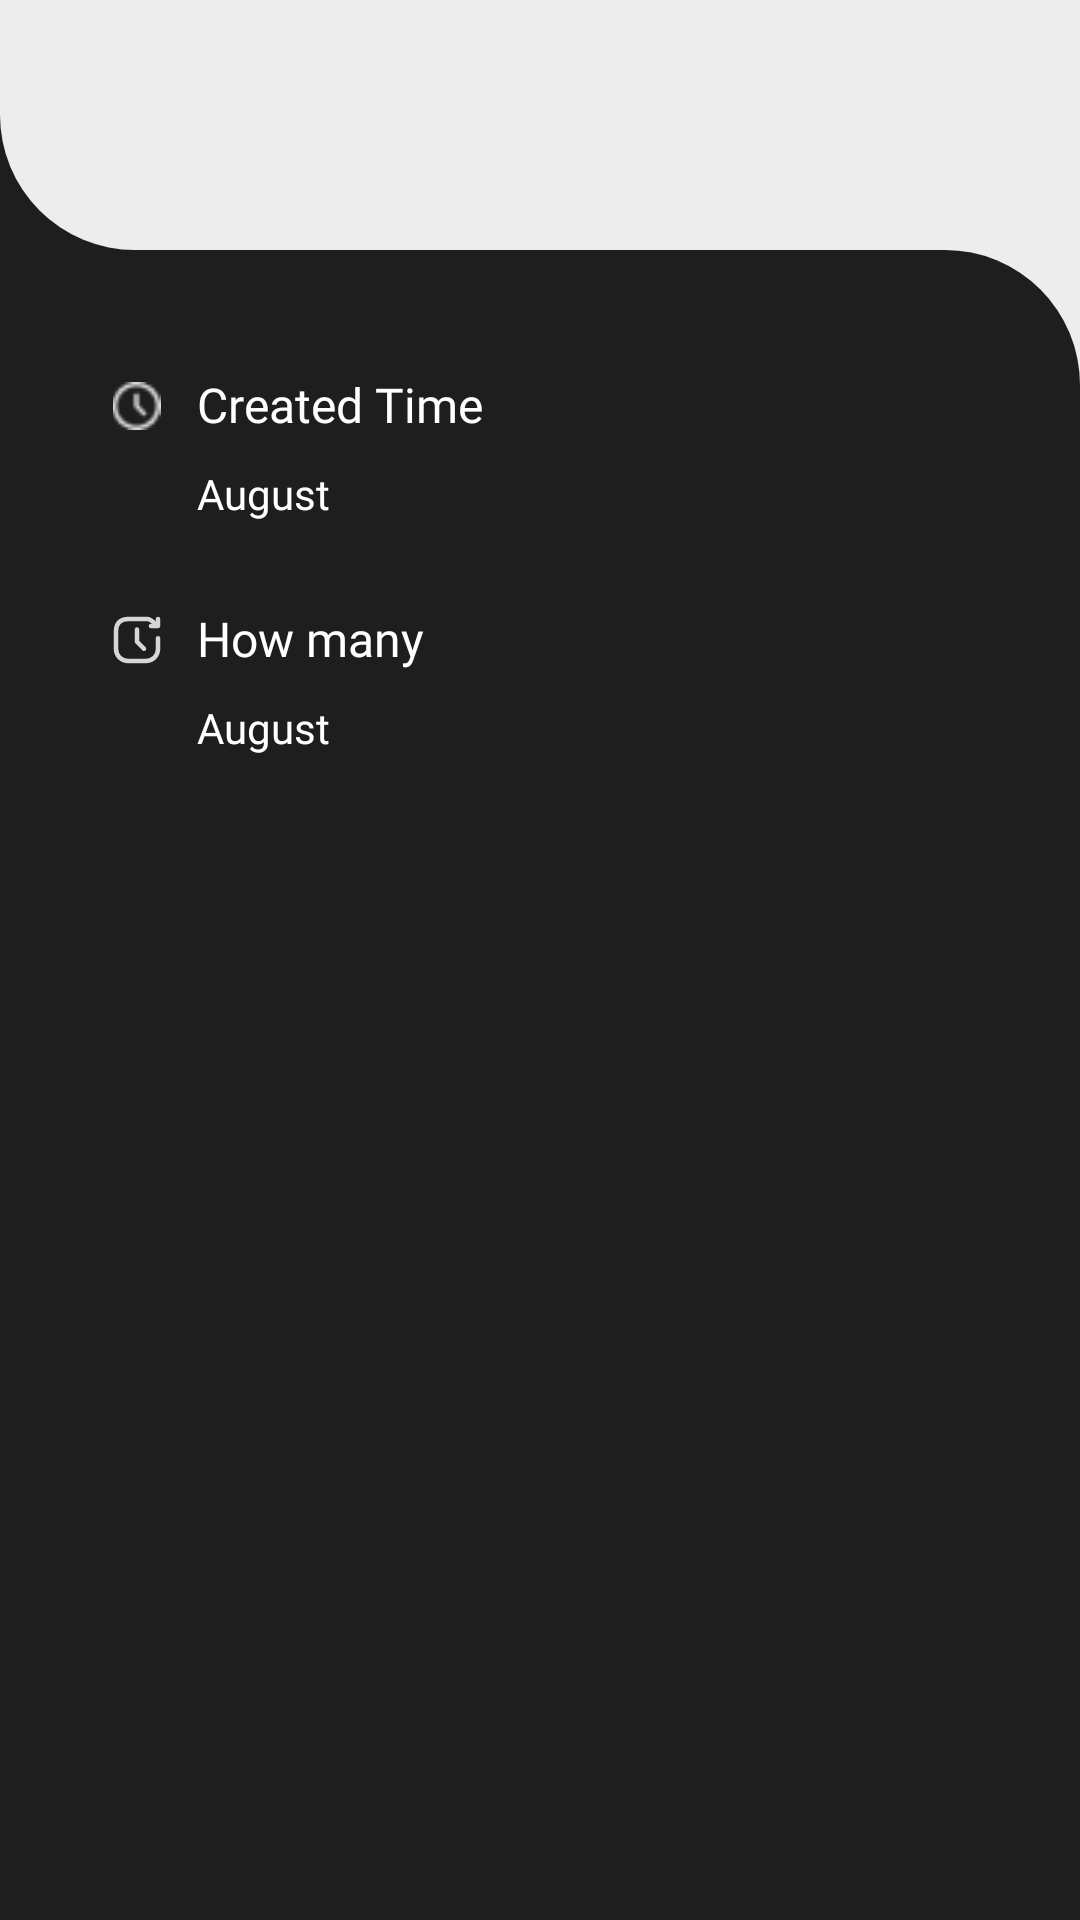

Here is an Android app screen rendered from its layout file. Give the layout XML and the strings, colors and styles it references.
<!-- AndroidManifest.xml: application theme Theme.Ssuggestioning -->
<!-- res/layout/bottom_sheets.xml -->
<?xml version="1.0" encoding="utf-8"?>
<androidx.constraintlayout.widget.ConstraintLayout xmlns:android="http://schemas.android.com/apk/res/android"
    xmlns:app="http://schemas.android.com/apk/res-auto"
    xmlns:tools="http://schemas.android.com/tools"
    android:id="@+id/bottomSheet"
    android:background="@color/black"
    android:orientation="vertical"
    app:layout_behavior="com.google.android.material.bottomsheet.BottomSheetBehavior"
    app:behavior_hideable="false"
    app:behavior_peekHeight="70dp"
    android:layout_width="match_parent"
    android:layout_height="250dp">

    <androidx.constraintlayout.widget.Guideline
        android:id="@+id/guideline_left"
        android:layout_width="wrap_content"
        android:layout_height="wrap_content"
        android:orientation="vertical"
        app:layout_constraintGuide_percent="0.07" />


    <androidx.constraintlayout.widget.Guideline
        android:id="@+id/guideline_right"
        android:layout_width="wrap_content"
        android:layout_height="wrap_content"
        android:orientation="vertical"
        app:layout_constraintGuide_percent="0.93" />

    <androidx.constraintlayout.widget.Guideline
        android:id="@+id/guideline_top"
        android:layout_width="wrap_content"
        android:layout_height="wrap_content"
        android:orientation="horizontal"
        app:layout_constraintGuide_percent="0.13" />

    <androidx.constraintlayout.widget.Guideline
        android:id="@+id/guideline_bottom"
        android:layout_width="wrap_content"
        android:layout_height="wrap_content"
        android:orientation="horizontal"
        app:layout_constraintGuide_percent="0.288" />

    <View
        android:id="@+id/view2"
        android:layout_width="match_parent"
        android:layout_height="0dp"
        android:background="@drawable/background_bg_top_beige"
        app:layout_constraintBottom_toTopOf="@id/guideline_top"
        app:layout_constraintTop_toTopOf="parent" />

    <View
        android:id="@+id/view"
        android:layout_width="0dp"
        android:layout_height="0dp"
        android:background="@drawable/background_bg_middle_beige"
        app:layout_constraintBottom_toTopOf="@id/guideline_bottom"
        app:layout_constraintLeft_toRightOf="@id/guideline_left"
        app:layout_constraintRight_toRightOf="parent"
        app:layout_constraintTop_toBottomOf="@id/guideline_top" />

    <View
        android:id="@+id/view3"
        android:layout_width="match_parent"
        android:layout_height="0dp"
        android:background="@drawable/background_bg_bottom_black"
        app:layout_constraintBottom_toBottomOf="parent"
        app:layout_constraintLeft_toLeftOf="parent"
        app:layout_constraintRight_toLeftOf="@id/guideline_right"
        app:layout_constraintTop_toBottomOf="@id/guideline_top" />

    <ImageView
        android:id="@+id/testing"
        android:layout_width="wrap_content"
        android:layout_height="wrap_content"
        android:fontFamily="@font/noto_sans_kr_medium"
        android:src="@drawable/icon_bottom_sheet_bar"
        android:textColor="@color/white"
        android:textSize="16sp"
        android:layout_marginTop="10dp"
        app:layout_constraintEnd_toEndOf="@id/guideline_right"
        app:layout_constraintStart_toStartOf="@+id/guideline_left"
        app:layout_constraintTop_toTopOf="@id/guideline_top" />

    <androidx.constraintlayout.widget.ConstraintLayout
        android:id="@+id/sheets_constraintLayout"
        android:layout_width="0dp"
        android:layout_marginTop="40dp"
        android:layout_height="wrap_content"
        app:layout_constraintBottom_toBottomOf="@+id/view"
        app:layout_constraintEnd_toStartOf="@+id/guideline_right"
        app:layout_constraintHorizontal_bias="1.0"
        app:layout_constraintStart_toStartOf="@+id/view"
        app:layout_constraintTop_toTopOf="@+id/view3"
        app:layout_constraintVertical_bias="0.0">


        <androidx.constraintlayout.widget.Guideline
            android:id="@+id/guideline_txt_left"
            android:layout_width="wrap_content"
            android:layout_height="wrap_content"
            android:orientation="vertical"
            app:layout_constraintGuide_percent="0.13" />

        <ImageView
            android:id="@+id/sheets_time_icon"
            android:layout_width="0dp"
            android:layout_height="wrap_content"
            android:padding="4dp"
            android:src="@drawable/sheets_time_icon"
            app:layout_constraintEnd_toStartOf="@+id/guideline_txt_left"
            app:layout_constraintStart_toStartOf="parent"
            app:layout_constraintTop_toTopOf="parent" />



        <TextView
            android:id="@+id/sheet_time_txt"
            android:layout_width="0dp"
            android:layout_height="wrap_content"
            android:fontFamily="@font/noto_sans_kr_medium"
            android:includeFontPadding="false"
            android:text="Created Time"
            android:textColor="@color/white"
            android:textSize="16sp"
            app:layout_constraintBottom_toBottomOf="@+id/sheets_time_icon"
            app:layout_constraintEnd_toEndOf="parent"
            app:layout_constraintStart_toStartOf="@+id/guideline_txt_left"
            app:layout_constraintTop_toTopOf="parent" />

        <TextView
            android:id="@+id/sheet_time_sub_txt"
            android:layout_width="0dp"
            android:layout_height="wrap_content"
            android:layout_marginTop="12dp"
            android:fontFamily="@font/noto_sans_kr_regular"
            android:includeFontPadding="false"
            android:text="August"
            android:textColor="@color/white"
            android:textSize="14sp"
            app:layout_constraintEnd_toEndOf="parent"
            app:layout_constraintStart_toStartOf="@+id/guideline_txt_left"
            app:layout_constraintTop_toBottomOf="@+id/sheet_time_txt" />

    </androidx.constraintlayout.widget.ConstraintLayout>


    <androidx.constraintlayout.widget.ConstraintLayout
        android:layout_width="0dp"
        android:layout_height="wrap_content"
        android:layout_marginTop="28dp"
        app:layout_constraintBottom_toBottomOf="@+id/view"
        app:layout_constraintEnd_toStartOf="@+id/guideline_right"
        app:layout_constraintHorizontal_bias="1.0"
        app:layout_constraintStart_toStartOf="@+id/view"
        app:layout_constraintTop_toBottomOf="@+id/sheets_constraintLayout"
        app:layout_constraintVertical_bias="0.0">


        <androidx.constraintlayout.widget.Guideline
            android:id="@+id/guideline_txt_left2"
            android:layout_width="wrap_content"
            android:layout_height="wrap_content"
            android:orientation="vertical"
            app:layout_constraintGuide_percent="0.13" />

        <ImageView
            android:id="@+id/sheets_date_icon"
            android:layout_width="0dp"
            android:layout_height="wrap_content"
            android:padding="4dp"
            android:src="@drawable/ic_sheets_count"
            app:layout_constraintEnd_toStartOf="@+id/guideline_txt_left2"
            app:layout_constraintStart_toStartOf="parent"
            app:layout_constraintTop_toTopOf="parent" />

        <TextView
            android:id="@+id/sheet_date_txt"
            android:layout_width="0dp"
            android:layout_height="wrap_content"
            android:fontFamily="@font/noto_sans_kr_medium"
            android:includeFontPadding="false"
            android:text="@string/sheets_count"
            android:textColor="@color/white"
            android:textSize="16sp"
            app:layout_constraintBottom_toBottomOf="@+id/sheets_date_icon"
            app:layout_constraintEnd_toEndOf="parent"
            app:layout_constraintStart_toStartOf="@+id/guideline_txt_left2"
            app:layout_constraintTop_toTopOf="parent" />

        <TextView
            android:id="@+id/sheet_date_sub_txt"
            android:layout_width="0dp"
            android:layout_height="wrap_content"
            android:layout_marginTop="12dp"
            android:fontFamily="@font/noto_sans_kr_regular"
            android:includeFontPadding="false"
            android:text="August"
            android:textColor="@color/white"
            android:textSize="14sp"
            app:layout_constraintEnd_toEndOf="parent"
            app:layout_constraintStart_toStartOf="@+id/guideline_txt_left2"
            app:layout_constraintTop_toBottomOf="@+id/sheet_date_txt" />

    </androidx.constraintlayout.widget.ConstraintLayout>

</androidx.constraintlayout.widget.ConstraintLayout>
<!-- resources referenced by this layout -->
<resources>
  <color name="black">#1E1E1E</color>
  <color name="white">#FFFFFFFF</color>
  <!-- drawable background_bg_bottom_black (drawable) -->
  <?xml version="1.0" encoding="utf-8"?>
  <shape xmlns:android="http://schemas.android.com/apk/res/android"
      android:shape="rectangle">
      <solid
          android:color="@color/black" />
      <corners
          android:topRightRadius="45dp" />
  </shape>
  <!-- drawable background_bg_middle_beige (drawable) -->
  <?xml version="1.0" encoding="utf-8"?>
  <shape xmlns:android="http://schemas.android.com/apk/res/android"
      android:shape="rectangle">
      <solid
          android:color="@color/BG" />
  </shape>
  <!-- drawable background_bg_top_beige (drawable) -->
  <?xml version="1.0" encoding="utf-8"?>
  <shape xmlns:android="http://schemas.android.com/apk/res/android"
      android:shape="rectangle">
      <solid
          android:color="@color/BG" />
      <corners
          android:bottomLeftRadius="45dp" />
  </shape>
  <!-- drawable ic_sheets_count (drawable) -->
  <vector xmlns:android="http://schemas.android.com/apk/res/android"
      android:width="16dp"
      android:height="16dp"
      android:viewportWidth="16"
      android:viewportHeight="16">
    <path
        android:pathData="M8,4.5V8.5833L10.3333,10.9167"
        android:strokeLineJoin="round"
        android:strokeWidth="1.5"
        android:fillColor="#00000000"
        android:strokeColor="#D6D6D6"
        android:strokeLineCap="round"/>
    <path
        android:pathData="M15,7.4167C15,8.5833 15,9.1667 15,10.9167C15,13.25 13.25,15 10.9167,15C8,15 7.4167,15 5.0833,15C2.75,15 1,13.25 1,10.9167C1,8 1,8 1,5.0833C1,2.75 2.1667,1 5.0833,1C6.0556,1 9.6333,1 11.5,1C12.2834,1 13.4023,1.9698 14,2.5"
        android:strokeLineJoin="round"
        android:strokeWidth="1.5"
        android:fillColor="#00000000"
        android:strokeColor="#D6D6D6"
        android:strokeLineCap="round"/>
    <path
        android:pathData="M15.0001,1V3.3333H12.6667"
        android:strokeLineJoin="round"
        android:strokeWidth="1.5"
        android:fillColor="#00000000"
        android:strokeColor="#D6D6D6"
        android:strokeLineCap="round"/>
  </vector>
  <!-- drawable sheets_time_icon: png bitmap (drawable, 515 bytes) -->
  <string name="sheets_count">How many</string>
  <style name="Theme.Ssuggestioning" parent="Theme.AppCompat.Light.NoActionBar">
          <item name="colorPrimary">@color/purple_500</item>
          <item name="colorPrimaryVariant">@color/purple_700</item>
          <item name="colorOnPrimary">@color/white</item>
          <item name="colorSecondary">@color/teal_200</item>
          <item name="colorSecondaryVariant">@color/teal_700</item>
          <item name="colorOnSecondary">@color/black</item>
          <item name="android:statusBarColor" tools:targetApi="l">@color/black</item>
      </style>
  <color name="BG">#EDEDED</color>
  <color name="purple_500">#FF6200EE</color>
  <color name="purple_700">#FF3700B3</color>
  <color name="teal_200">#FF03DAC5</color>
  <color name="teal_700">#FF018786</color>
</resources>
